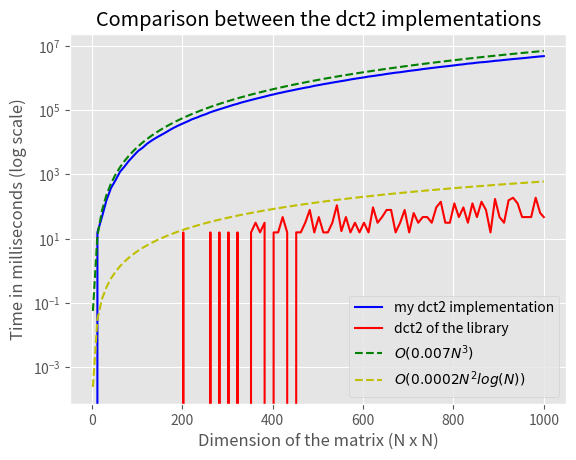

This figure's Python source:
# This module contains the function used to display the results obtained with the image processing

import matplotlib.pyplot as plt
import os
import numpy as np
import math as m


# this function shows an interactive window containing two images side by side
def display_images(img1, img2):
    plt.style.use('ggplot')
    plt.figure("Output")
    plt.subplot(1, 2, 1)
    plt.title('Image before compression')
    plt.imshow(img1, cmap=plt.get_cmap('gray'))
    plt.axis('off')
    plt.subplot(1, 2, 2)
    plt.imshow(img2, cmap=plt.get_cmap('gray'))
    plt.title('Image after compression')
    plt.axis('off')
    plt.show()


# This function is used to save on a file the results of the comparison of the dct2 implementations
def save_results_on_file(my_dct2_time, lib_dct2_time, dimension_matrix, step):
    dir = "../results"
    if not os.path.isdir(dir):
        os.makedirs(dir)
    file_name = "%s/output_%d_step_%d.txt" % (dir, dimension_matrix[len(dimension_matrix) - 1], step)
    f = open(file_name, "w")

    f.write("Matrix dimensions: \n")
    f.write("[")
    for i in dimension_matrix[0 : len(dimension_matrix) - 1]:
        f.write(str(i) + ", ")
    f.write(str(dimension_matrix[len(dimension_matrix) - 1]))
    f.write("]\n\n")

    f.write("Execution time of my dct2 implementation: \n")
    f.write("[")
    for i in range(0, len(my_dct2_time) - 1):
        f.write(str(my_dct2_time[i]) + ", ")
    f.write(str(my_dct2_time[len(my_dct2_time) - 1]))
    f.write("]\n\n")

    f.write("Execution time of the dct2 of the library: \n")
    f.write("[")
    for i in range(0, len(lib_dct2_time) - 1):
        f.write(str(lib_dct2_time[i]) + ", ")
    f.write(str(lib_dct2_time[len(lib_dct2_time) - 1]))
    f.write("]")

    f.close()


# This function is used to plot the results of the comparison of the dct2 implementations
#def plot_results(my_dct2_time, lib_dct2_time, dimension_matrix, step):
def plot_results():
    plt.style.use('ggplot') # To improve visualization
    
    # Matrix dimensions: 
    dimension_matrix = [2, 12, 22, 32, 42, 52, 62, 72, 82, 92, 102, 112, 122, 132, 142, 152, 162, 172, 182, 192, 202, 212, 222, 232, 242, 252, 262, 272, 282, 292, 302, 312, 322, 332, 342, 352, 362, 372, 382, 392, 402, 412, 422, 432, 442, 452, 462, 472, 482, 492, 502, 512, 522, 532, 542, 552, 562, 572, 582, 592, 602, 612, 622, 632, 642, 652, 662, 672, 682, 692, 702, 712, 722, 732, 742, 752, 762, 772, 782, 792, 802, 812, 822, 832, 842, 852, 862, 872, 882, 892, 902, 912, 922, 932, 942, 952, 962, 972, 982, 992, 1000]

    # Execution time of my dct2 implementation: 
    my_dct2_time = [0.0, 0.01562666893005371, 0.046894073486328125, 0.15622639656066895, 0.3750011920928955, 0.6562530994415283, 1.2031264305114746, 1.765625238418579, 2.6718642711639404, 3.7969415187835693, 5.34368371963501, 6.765626668930054, 9.031248569488525, 11.328124046325684, 13.828142642974854, 16.578184127807617, 19.812426567077637, 24.09374761581421, 28.81252360343933, 33.859352350234985, 39.031248331069946, 44.98440432548523, 52.578096866607666, 58.75003218650818, 67.40621447563171, 75.15625286102295, 86.24999809265137, 96.01562190055847, 106.43749904632568, 117.92188501358032, 130.28124713897705, 144.71875166893005, 158.06249451637268, 175.42187094688416, 190.37499952316284, 207.6718876361847, 225.57820987701416, 244.17180824279785, 264.42187309265137, 288.6406247615814, 309.82812666893005, 335.562527179718, 358.64062237739563, 385.87499737739563, 411.06257152557373, 440.3906035423279, 469.9687490463257, 501.5937592983246, 529.7968661785126, 572.3125076293945, 604.203117609024, 644.9062492847443, 679.0937404632568, 723.42187666893, 761.9531035423279, 805.4062156677246, 847.9843678474426, 902.5156183242798, 951.9687464237213, 1001.0312626361847, 1049.2187299728394, 1112.3281450271606, 1157.6249661445618, 1216.4999964237213, 1271.0625097751617, 1342.3281326293945, 1402.9843788146973, 1471.4999964237213, 1519.4687485694885, 1597.187509059906, 1670.2968595027924, 1738.6718645095825, 1808.1406843662262, 1902.0781252384186, 1977.421864271164, 2060.8593735694885, 2140.5156247615814, 2227.109370946884, 2305.937493801117, 2392.218756198883, 2486.5000145435333, 2597.2812037467957, 2680.999983549118, 2813.2499799728394, 2885.6406588554382, 3020.21874499321, 3105.8749389648438, 3186.1093435287476, 3301.453110218048, 3439.578133583069, 3524.18749499321, 3660.453122138977, 3782.5781202316284, 3913.0468723773956, 4014.0156247615814, 4143.093723058701, 4274.578169107437, 4426.171894311905, 4568.937476873398, 4722.609375715256, 4817.531243801117]

    # Execution time of the dct2 of the library: 
    lib_dct2_time = [0.0, 0.0, 0.0, 0.0, 0.0, 0.0, 0.0, 0.0, 0.0, 0.0, 0.0, 0.0, 0.0, 0.0, 0.0, 0.0, 0.0, 0.0, 0.0, 0.0, 0.015627622604370117, 0.0, 0.0, 0.0, 0.0, 0.0, 0.01562786102294922, 0.0, 0.015627384185791016, 0.0, 0.015629053115844727, 0.0, 0.015629291534423828, 0.0, 0.0, 0.015614509582519531, 0.03123617172241211, 0.015623807907104492, 0.03124833106994629, 0.0, 0.015626192092895508, 0.015598297119140625, 0.04686594009399414, 0.015627145767211914, 0.0, 0.015666723251342773, 0.015625476837158203, 0.031249284744262695, 0.0781407356262207, 0.015616178512573242, 0.046868085861206055, 0.01563549041748047, 0.015634536743164062, 0.03128933906555176, 0.10938405990600586, 0.017143726348876953, 0.04687333106994629, 0.015626192092895508, 0.03125333786010742, 0.015619993209838867, 0.031260013580322266, 0.01560521125793457, 0.09372806549072266, 0.03125286102294922, 0.04687213897705078, 0.07812786102294922, 0.07810211181640625, 0.01562976837158203, 0.03125190734863281, 0.0781404972076416, 0.015620946884155273, 0.06250429153442383, 0.031189918518066406, 0.04694986343383789, 0.046889305114746094, 0.031235694885253906, 0.09375524520874023, 0.14063191413879395, 0.03126096725463867, 0.031226634979248047, 0.12498593330383301, 0.046875, 0.09374594688415527, 0.031250953674316406, 0.12498259544372559, 0.04687070846557617, 0.1406714916229248, 0.07812833786010742, 0.015630245208740234, 0.17184185981750488, 0.046877384185791016, 0.03125309944152832, 0.15626168251037598, 0.1874988079071045, 0.12502717971801758, 0.04687976837158203, 0.04690814018249512, 0.046864986419677734, 0.18749427795410156, 0.06250143051147461, 0.046875]

    # build first line
    line_my_dct2, = plt.semilogy(dimension_matrix, np.array(my_dct2_time) * 1000)
    line_my_dct2.set_label('my dct2 implementation')
    plt.setp(line_my_dct2, color="b")

    # build second line
    line_lib_dct2, = plt.semilogy(dimension_matrix, np.array(lib_dct2_time) * 1000)
    line_lib_dct2.set_label('dct2 of the library')
    plt.setp(line_lib_dct2, color="r")
    
    # build second line
    line_cubic_time, = plt.semilogy(dimension_matrix, 0.007 * np.array(dimension_matrix) ** 3)
    line_cubic_time.set_label('$O(0.007N^{3})$')
    plt.setp(line_cubic_time, color="g", linestyle="--")
    
    # build second line
    line_log_time, = plt.semilogy(dimension_matrix, (np.array(dimension_matrix) ** 2) * np.array([m.log10(x)*0.0002 for x in dimension_matrix]))
    line_log_time.set_label('$O(0.0002N^{2}log(N))$')
    plt.setp(line_log_time, color="y", linestyle="--")

    # add more graph info
    plt.title("Comparison between the dct2 implementations")
    plt.legend()
    plt.xlabel("Dimension of the matrix (N x N)")
    plt.ylabel("Time in milliseconds (log scale)")

    #dir = "../results/"
    #file_name = "%s/output_%d_step_%d.png" % (dir, dimension_matrix[len(dimension_matrix) - 1], step)
    #if not os.path.isdir(dir):
    #    os.makedirs(dir)

    # plt.savefig("%s/%s" % (dir, file_name))

    # show graph
    plt.show()

if __name__ == "__main__":
    plot_results()
